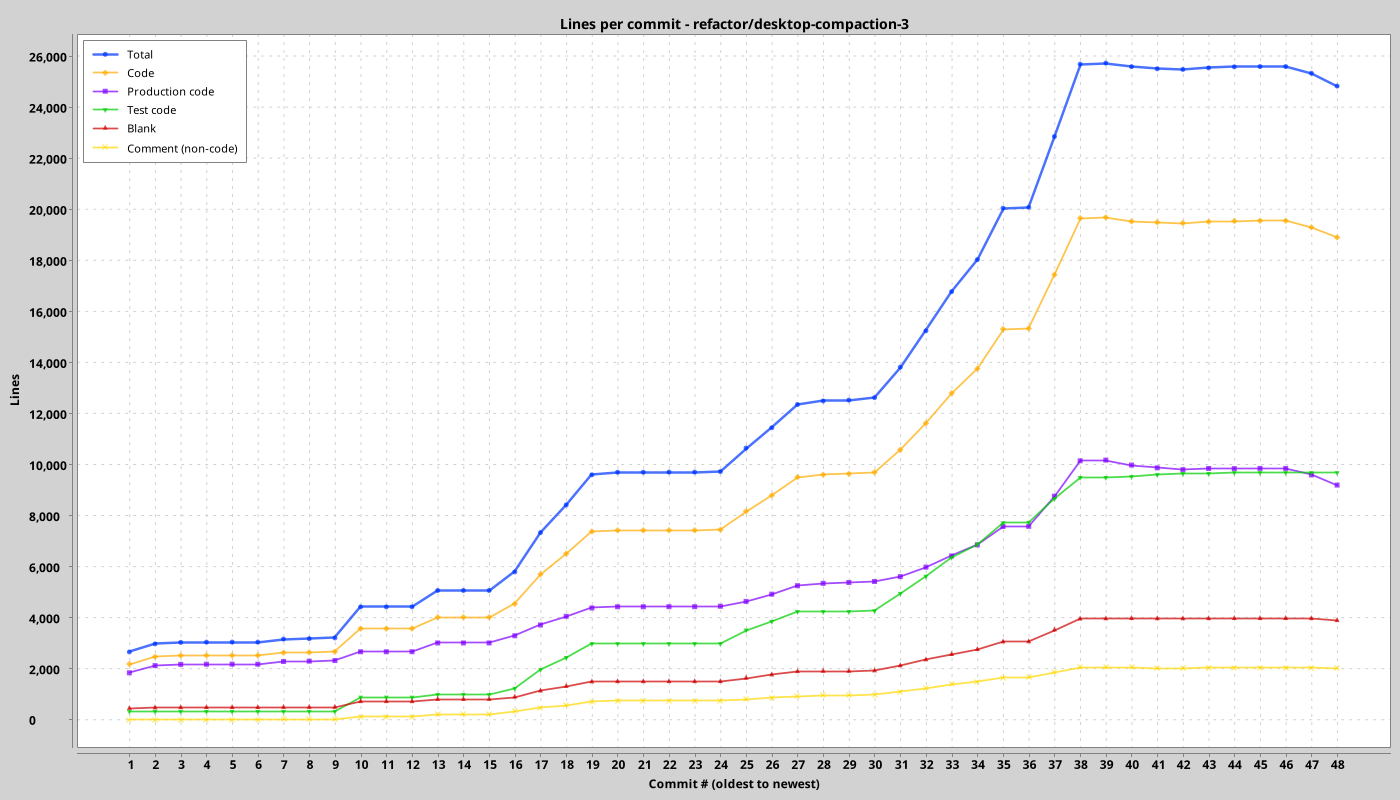

Data behind this chart, as committed beside it:
index, commit, date, total, code, blank, comment, prod, test
1, 22693c5, 2026-09-16, 2674, 2201, 461, 12, 1856, 345
2, ce5e340, 2026-09-16, 2989, 2483, 484, 22, 2138, 345
3, 5bb2ca4, 2026-09-16, 3050, 2533, 494, 23, 2188, 345
4, 704338a, 2026-09-16, 3059, 2538, 495, 26, 2193, 345
5, 4f43074, 2026-09-16, 3061, 2540, 495, 26, 2195, 345
6, a8c058d, 2026-09-16, 3061, 2540, 495, 26, 2195, 345
7, 81eb2bb, 2026-09-16, 3178, 2644, 505, 29, 2299, 345
8, 3226db0, 2026-09-16, 3194, 2658, 507, 29, 2313, 345
9, 3dc6318, 2026-09-16, 3222, 2681, 509, 32, 2336, 345
10, fd747e3, 2026-09-19, 4439, 3587, 726, 126, 2681, 906
11, eb9fa67, 2026-09-19, 4439, 3587, 726, 126, 2681, 906
12, 7fe2fe0, 2026-09-19, 4441, 3589, 726, 126, 2683, 906
13, 46c3075, 2026-09-19, 5082, 4035, 815, 232, 3026, 1009
14, f4e5e04, 2026-09-19, 5082, 4035, 815, 232, 3026, 1009
15, 21aae24, 2026-09-19, 5082, 4035, 815, 232, 3026, 1009
16, 023b11b, 2026-09-20, 5809, 4554, 908, 347, 3307, 1247
17, 1ef32b8, 2026-09-20, 7350, 5714, 1145, 491, 3731, 1983
18, ae37063, 2026-09-20, 8434, 6524, 1323, 587, 4070, 2454
19, 3bf6bcc, 2026-09-20, 9613, 7393, 1500, 720, 4397, 2996
20, 2aa282d, 2026-09-20, 9714, 7440, 1510, 764, 4444, 2996
21, edc3d09, 2026-09-20, 9714, 7440, 1510, 764, 4444, 2996
22, 9246442, 2026-09-20, 9720, 7443, 1511, 766, 4447, 2996
23, 6cf8f93, 2026-09-20, 9720, 7443, 1511, 766, 4447, 2996
24, 0dcfacd, 2026-09-20, 9740, 7460, 1511, 769, 4464, 2996
25, fa8f4bb, 2026-09-23, 10662, 8187, 1649, 826, 4654, 3533
26, 5ef5825, 2026-09-23, 11456, 8807, 1776, 873, 4937, 3870
27, ad641ed, 2026-09-23, 12367, 9524, 1903, 940, 5270, 4254
28, 06bfb61, 2026-09-24, 12506, 9616, 1919, 971, 5362, 4254
29, a184bbb, 2026-09-24, 12541, 9649, 1919, 973, 5395, 4254
30, 7382a37, 2026-09-24, 12635, 9714, 1931, 990, 5433, 4281
31, b52abe1, 2026-09-24, 13829, 10593, 2131, 1105, 5625, 4968
32, 033cd50, 2026-09-24, 15255, 11633, 2363, 1259, 5996, 5637
33, b72be84, 2026-09-26, 16789, 12814, 2576, 1399, 6435, 6379
34, 208cdde, 2026-09-26, 18044, 13770, 2769, 1505, 6868, 6902
35, 94a2035, 2026-09-26, 20059, 15324, 3066, 1669, 7590, 7734
36, 807e0db, 2026-09-29, 20094, 15346, 3074, 1674, 7595, 7751
37, 21fdbd2, 2026-09-29, 22866, 17454, 3533, 1879, 8776, 8678
38, d0f6001, 2026-10-09, 25701, 19671, 3965, 2065, 10162, 9509
39, b52b645, 2026-10-09, 25743, 19699, 3972, 2072, 10190, 9509
40, 8caed09, 2026-11-04, 25603, 19540, 3984, 2079, 9996, 9544
41, 45cf378, 2026-11-04, 25518, 19505, 3975, 2038, 9885, 9620
42, d9a8369, 2026-11-04, 25495, 19478, 3974, 2043, 9814, 9664
43, 1d29b33, 2026-11-04, 25554, 19526, 3978, 2050, 9862, 9664
44, 53e2843, 2026-11-05, 25597, 19556, 3986, 2055, 9855, 9701
45, e7a7eb6, 2026-11-05, 25607, 19565, 3986, 2056, 9864, 9701
46, 6942d94, 2026-11-05, 25607, 19565, 3986, 2056, 9864, 9701
47, 6af5194, 2026-11-06, 25344, 19309, 3980, 2055, 9608, 9701
48, 31338da, 2026-11-07, 24842, 18911, 3903, 2028, 9210, 9701
